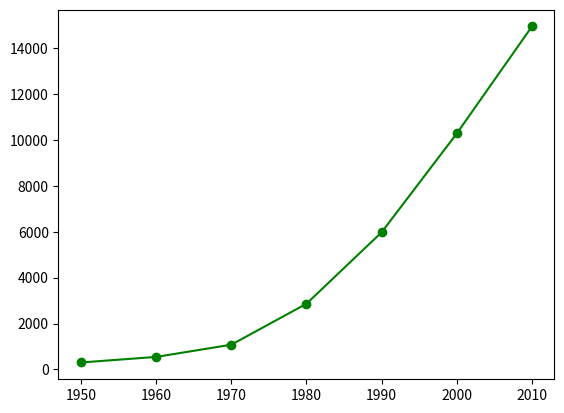

Write the Python code that produced this figure. (Note: this script raises an exception after producing the figure.)
from matplotlib import pyplot as plt

years = [1950, 1960, 1970, 1980, 1990, 2000, 2010]
gdp = [300.2, 543.3, 1075.9, 2862.5, 5979.6, 10289.7, 14958.3]

#x축에 연도, y축에 GDP가 있는 석ㄴ그래프를 만들자.
plt.plot(years, gdp, color='green', marker='o', linestyle='solid')

# 제목을 더하자.
plt.tittle("Nominal GDP")

# y축에 레이블을 추가하자.
plt.ylable("Billions of $")
plt.show()
